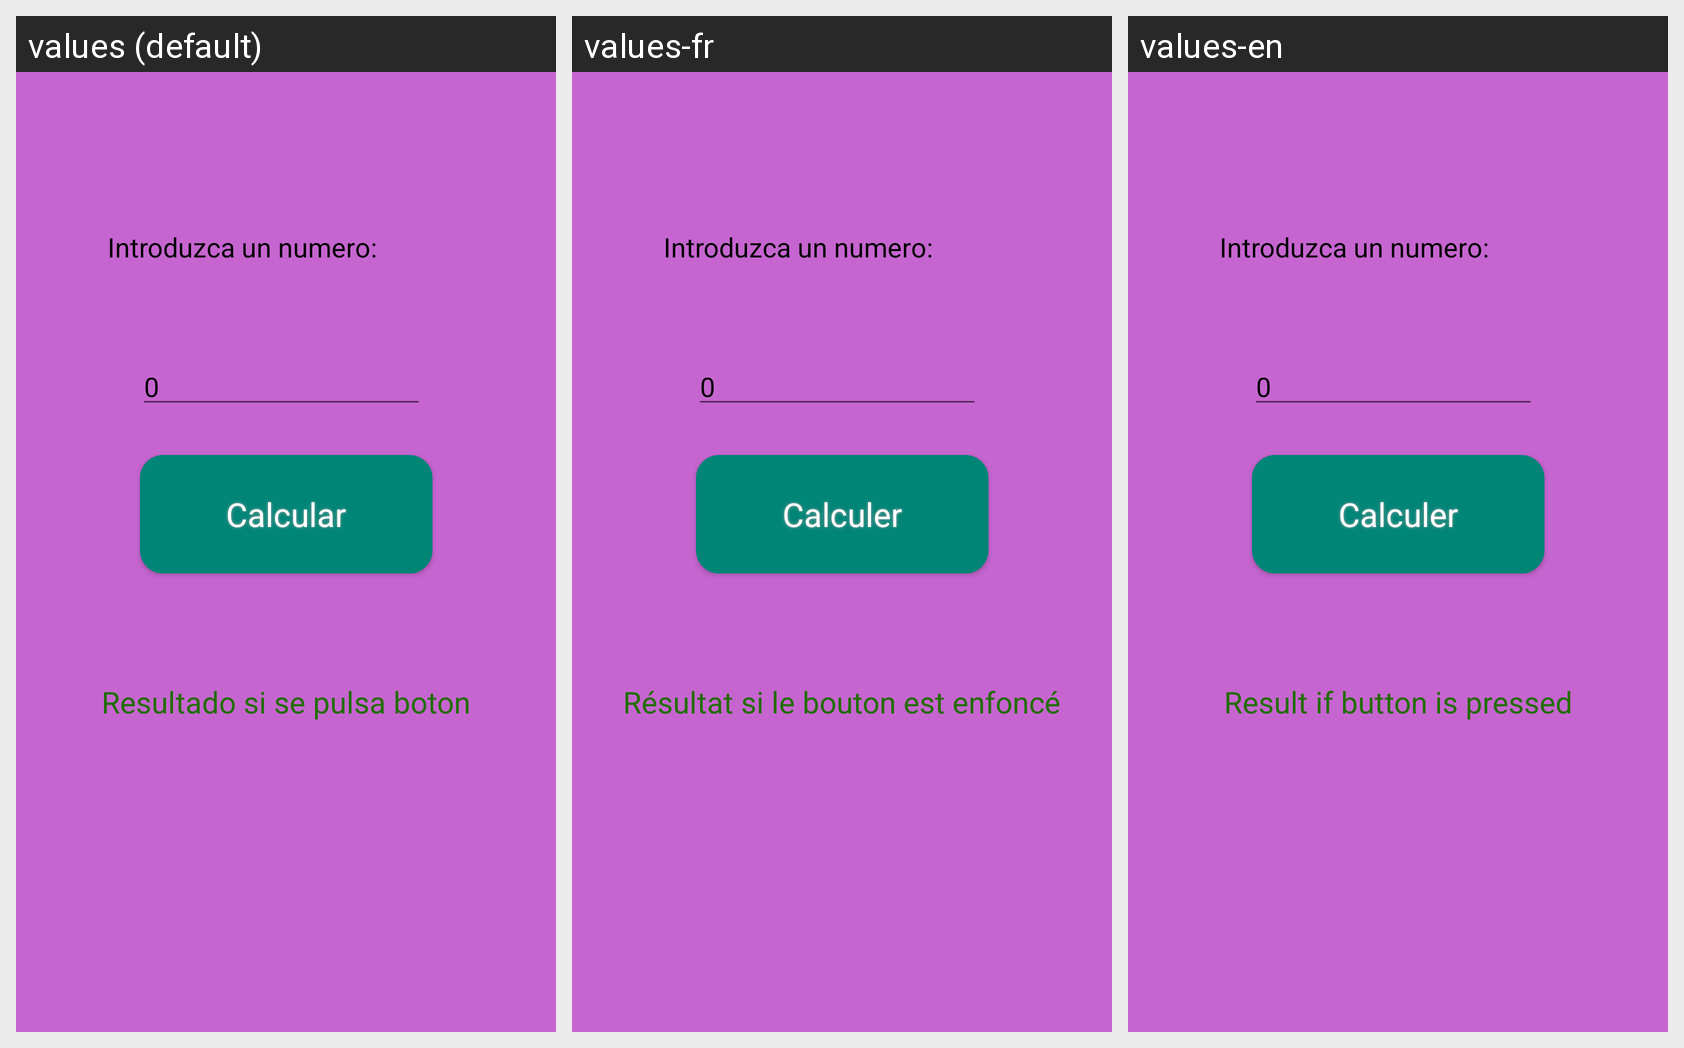

Locale-by-locale string values for the Android screen shown in this grid:
Android screen res/layout/activity_numero_primos.xml rendered under 3 locales, left to right: values (default), values-fr, values-en. Device: Nexus 5 (rendered at 1080×1920; each locale shown at half size, 540×960, under a caption strip naming it); theme AppTheme.
Strings drawn on this screen, with the default value and each locale's value (text and hints the layout hard-codes appear in the picture but are not listed):

numerosPrimos_botonCalculo
  values: Calcular
  values-fr: Calculer
  values-en: Calculer

numerosPrimos_txtResult1
  values: Resultado si se pulsa boton
  values-fr: Résultat si le bouton est enfoncé
  values-en: Result if button is pressed

numerosPrimos_txtNumero
  values: Introduzca un numero:
  values-fr: Introduzca un numero:
  values-en: Introduzca un numero:

numerosPrimos_inNumber
  values: 0
  values-fr: 0
  values-en: 0
